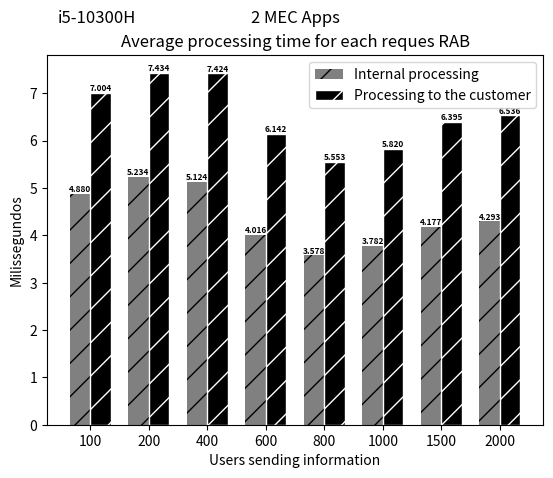
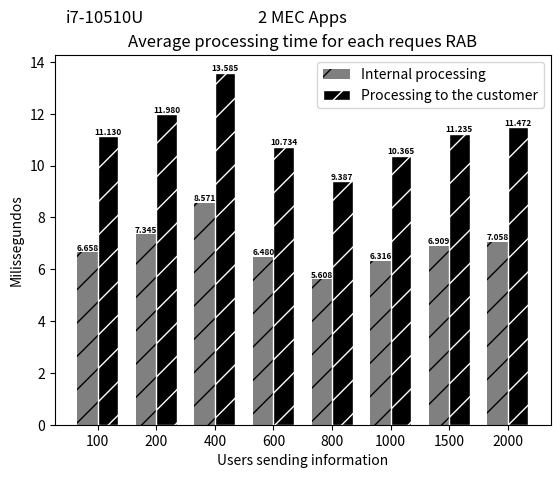

The matplotlib source for these figures, in order:
import matplotlib
matplotlib.use('Agg')  # Define o backend como Agg

import matplotlib.pyplot as plt
from PIL import Image

# Dados do primeiro gráfico
processamento_interno = [4.880, 5.234, 5.124, 4.016, 3.578, 3.782, 4.177, 4.293]
processamento_ate_o_cliente = [7.004, 7.434, 7.424, 6.142, 5.553, 5.820, 6.395, 6.536]

# Criando o primeiro gráfico
fig, ax = plt.subplots()
index = range(len(processamento_ate_o_cliente))
bar_width = 0.35
ax.bar(index, processamento_interno, bar_width, color='gray', hatch='/', label='Internal processing')
ax.bar([i + bar_width for i in index], processamento_ate_o_cliente, bar_width, color='black', hatch='/', edgecolor='white', label='Processing to the customer')

fontsize = 6
for i in index:
    ax.text(i, processamento_interno[i], f"{processamento_interno[i]:.3f}", ha='center', va='bottom', fontsize=fontsize, fontweight='bold')
    ax.text(i + bar_width, processamento_ate_o_cliente[i], f"{processamento_ate_o_cliente[i]:.3f}", ha='center', va='bottom', fontsize=fontsize, fontweight='bold')

ax.set_xlabel('Users sending information')
ax.set_ylabel('Milissegundos')
ax.set_title('Average processing time for each reques RAB')
ax.set_xticks([i + bar_width/2 for i in index])
ax.set_xticklabels([100, 200, 400, 600, 800, 1000, 1500, 2000])
ax.legend()

# Adicionando o texto "i5-10300H" e "2 MEC Apps" abaixo do primeiro gráfico
ax.text(0.10, 1.1, 'i5-10300H', ha='center', va='center', fontsize=12, transform=ax.transAxes)
ax.text(0.5, 1.1, '2 MEC Apps', ha='center', va='center', fontsize=12, transform=ax.transAxes)

# Salva o primeiro gráfico em um arquivo temporário
fig_path = 'temp_fig1.png'
fig.savefig(fig_path)

# Fecha a figura do primeiro gráfico
plt.close(fig)

# Dados do segundo gráfico
processamento_interno_2 = [6.658, 7.345, 8.571, 6.480, 5.608, 6.316, 6.909, 7.058]
processamento_ate_o_cliente_2 = [11.130,  11.980, 13.585, 10.734, 9.387, 10.365, 11.235, 11.472]

# Criando o segundo gráfico
fig2, ax2 = plt.subplots()
index = range(len(processamento_ate_o_cliente_2))
bar_width = 0.35
ax2.bar(index, processamento_interno_2, bar_width, color='gray', hatch='/', label='Internal processing')
ax2.bar([i + bar_width for i in index], processamento_ate_o_cliente_2, bar_width, color='black', hatch='/', edgecolor='white', label='Processing to the customer')

fontsize = 6
for i in index:
    ax2.text(i, processamento_interno_2[i], f"{processamento_interno_2[i]:.3f}", ha='center', va='bottom', fontsize=fontsize, fontweight='bold')
    ax2.text(i + bar_width, processamento_ate_o_cliente_2[i], f"{processamento_ate_o_cliente_2[i]:.3f}", ha='center', va='bottom', fontsize=fontsize, fontweight='bold')

ax2.set_xlabel('Users sending information')
ax2.set_ylabel('Milissegundos')
ax2.set_title('Average processing time for each reques RAB')
ax2.set_xticks([i + bar_width/2 for i in index])
ax2.set_xticklabels([100, 200, 400, 600, 800, 1000, 1500, 2000])
ax2.legend()

# Adicionando o texto "i7-10510U" e "2 MEC Apps" abaixo do segundo gráfico
ax2.text(0.10, 1.1, 'i7-10510U', ha='center', va='center', fontsize=12, transform=ax2.transAxes)
ax2.text(0.5, 1.1, '2 MEC Apps', ha='center', va='center', fontsize=12, transform=ax2.transAxes)

# Salva o segundo gráfico em um arquivo temporário
fig2_path = 'temp_fig2.png'
fig2.savefig(fig2_path)

# Fecha a figura do segundo gráfico
plt.close(fig2)

# Carrega os gráficos como imagens
img1 = Image.open(fig_path)
img2 = Image.open(fig2_path)

# Calcula a largura total da imagem combinada
total_width = img1.width + img2.width

# Calcula a altura total da imagem combinada
max_height = max(img1.height, img2.height)

# Cria uma nova imagem com a largura total e altura máxima das duas imagens
new_img = Image.new('RGB', (total_width, max_height))

# Coloca as imagens lado a lado
new_img.paste(img1, (0, 0))
new_img.paste(img2, (img1.width, 0))

# Salva a imagem combinada
new_img.save('combined_graphs_rab_2_mec_apps.png')
